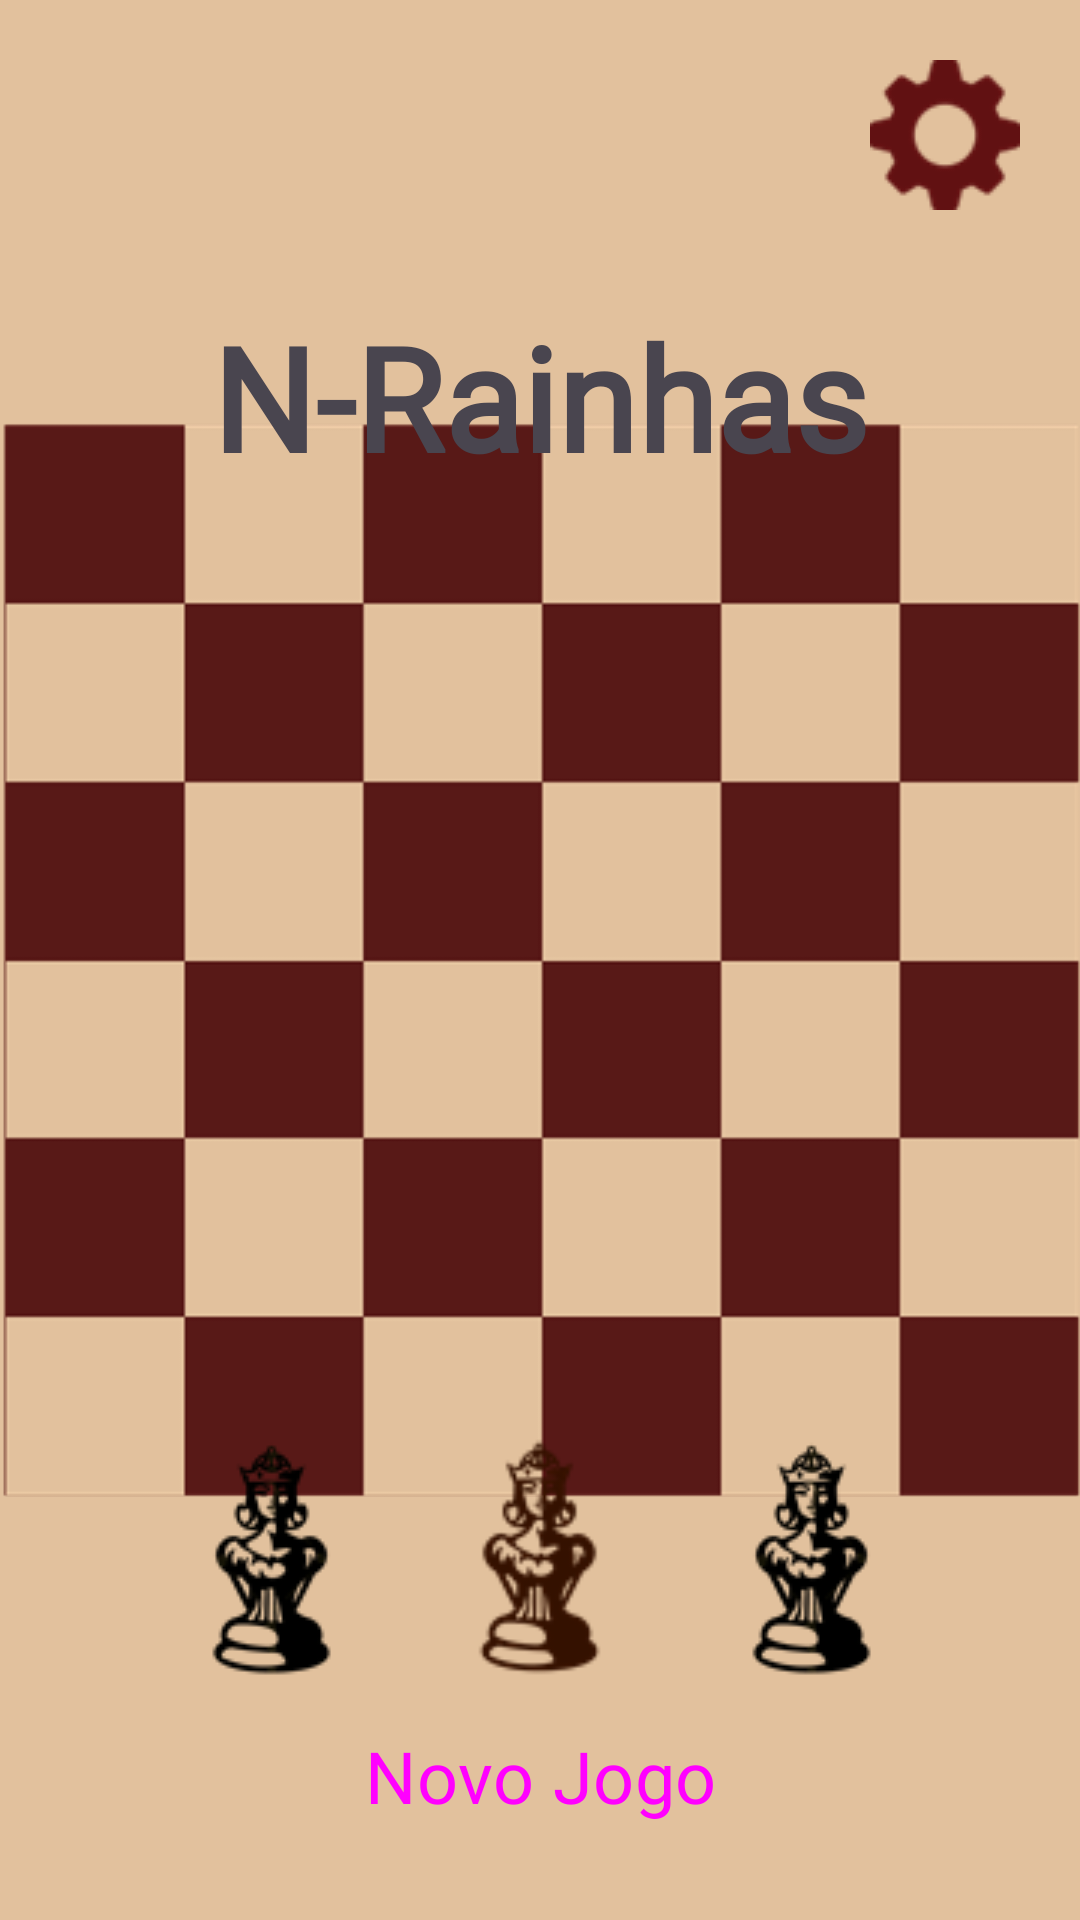

Android layout source for this screen:
<!-- AndroidManifest.xml: application theme Theme.NRainhas -->
<!-- res/layout/activity_tela_principal.xml -->
<?xml version="1.0" encoding="utf-8"?>
<androidx.constraintlayout.widget.ConstraintLayout xmlns:android="http://schemas.android.com/apk/res/android"
    xmlns:app="http://schemas.android.com/apk/res-auto"
    xmlns:tools="http://schemas.android.com/tools"
    android:id="@+id/main"
    android:layout_width="match_parent"
    android:layout_height="match_parent"
    android:background="@color/bege"
    tools:context=".TelaPrincipal">

    <ImageView
        android:id="@+id/imageView2"
        android:layout_width="0dp"
        android:layout_height="0dp"
        app:layout_constraintBottom_toBottomOf="parent"
        app:layout_constraintEnd_toEndOf="parent"
        app:layout_constraintStart_toStartOf="parent"
        app:layout_constraintTop_toTopOf="parent"
        app:srcCompat="@drawable/tabuleiro6x6" />

    <FrameLayout
        android:layout_width="0dp"
        android:layout_height="0dp"
        app:layout_constraintBottom_toBottomOf="parent"
        app:layout_constraintEnd_toEndOf="parent"
        app:layout_constraintStart_toStartOf="@+id/imageView2"
        app:layout_constraintTop_toTopOf="parent">

        <ImageView
            android:id="@+id/imageView3"
            android:layout_width="wrap_content"
            android:layout_height="wrap_content"
            android:layout_gravity="right"
            android:layout_marginTop="20dp"
            android:layout_marginRight="20dp"
            app:srcCompat="@drawable/engrenagem" />

        <TextView
            android:id="@+id/textView"
            android:layout_width="wrap_content"
            android:layout_height="wrap_content"
            android:layout_gravity="center_horizontal"
            android:layout_marginTop="100dp"
            android:fontFamily="@font/unifrakturmaguntia"
            android:text="@string/app_name"
            android:textAlignment="center"
            android:textSize="48sp"
            android:textStyle="bold" />

        <ImageView
            android:id="@+id/imageView7"
            android:layout_width="wrap_content"
            android:layout_height="wrap_content"
            android:layout_gravity="bottom"
            android:layout_marginStart="40dp"
            android:layout_marginBottom="70dp"
            app:srcCompat="@drawable/rainha_preta" />

        <ImageView
            android:id="@+id/imageView8"
            android:layout_width="111dp"
            android:layout_height="112dp"
            android:layout_gravity="bottom|center_horizontal"
            android:layout_marginBottom="65dp"
            app:srcCompat="@drawable/rainha_peao" />

        <ImageView
            android:id="@+id/imageView9"
            android:layout_width="wrap_content"
            android:layout_height="wrap_content"
            android:layout_gravity="bottom|end"
            android:layout_marginRight="40dp"
            android:layout_marginBottom="70dp"
            app:srcCompat="@drawable/rainha_preta" />

        <Button
            android:id="@+id/button"
            style="@style/Widget.Material3.Button"
            android:layout_width="wrap_content"
            android:layout_height="wrap_content"
            android:layout_gravity="bottom|center_horizontal"
            android:layout_marginBottom="20dp"
            android:fontFamily="@font/almendra"
            android:paddingTop="12dp"
            android:paddingBottom="12dp"
            android:text="@string/novoJogo"
            android:textSize="24sp"
            app:backgroundTint="@color/vinho" />

    </FrameLayout>
</androidx.constraintlayout.widget.ConstraintLayout>
<!-- resources referenced by this layout -->
<resources>
  <color name="bege">#e2c19d</color>
  <color name="vinho">#611112</color>
  <!-- drawable engrenagem: png bitmap (drawable, 2889 bytes) -->
  <!-- drawable rainha_peao: png bitmap (drawable, 5513 bytes) -->
  <!-- drawable rainha_preta: png bitmap (drawable, 5428 bytes) -->
  <!-- drawable tabuleiro6x6: png bitmap (drawable, 8721 bytes) -->
  <string name="app_name">N-Rainhas</string>
  <string name="novoJogo">Novo Jogo</string>
  <style name="Theme.NRainhas" parent="Base.Theme.NRainhas">
          <item name="android:statusBarColor" tools:targetApi="l">@color/bege</item>
      </style>
  <style name="Base.Theme.NRainhas" parent="Theme.Material3.DayNight.NoActionBar">
          
          
          <item name="android:statusBarColor" tools:targetApi="l">@color/bege</item>
      </style>
</resources>
